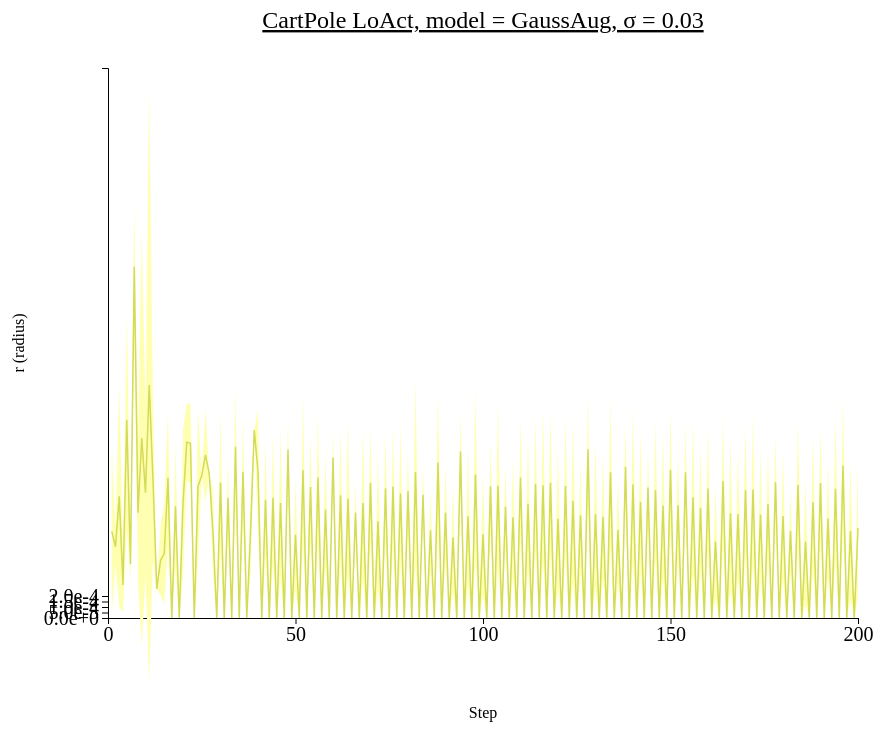
D3 v4 page, settled after 480 driven frames (8 s of simulated time); the page loaded 1 data file(s).



// set the dimensions and margins of the graph
var margin = {top: 100, right: 450, bottom: 200, left: 100},
    width = 1300 - margin.left - margin.right,
    height = 850 - margin.top - margin.bottom;

// append the svg object to the body of the page
var svg = d3.select("#my_dataviz")
  .append("svg")
    .attr("width", width + margin.left + margin.right)
    .attr("height", height + margin.top + margin.bottom)
  .append("g")
    .attr("transform",
          "translate(" + margin.left + "," + margin.top + ")");

//Read the data
d3.csv("./data/data_1015_CartPole_stepwise_GaussAug/CartPole_stepwise_sigma-0.03.csv",function(data) {
  // console.log(data)
  // Add X axis --> it is a date format
  var x = d3.scaleLinear()
    .domain([0,200])
    .range([ 0, width ]);
  svg.append("g")
    .style("font", "20px times")
    .attr("transform", "translate(0," + height + ")")
    .call(d3.axisBottom(x)
    .tickValues([0, 50, 100, 150, 200]));

  // text label for the x axis
  svg.append("text")             
      .attr("transform",
            "translate(" + (width/2) + " ," + 
                           (height + margin.top) + ")")
      .style("text-anchor", "middle")
      .text("Step");

  // Add Y axis
  var y = d3.scaleLinear()
    .domain([0, 0.005])
    .range([ height, 0 ]);
  svg.append("g")
    .style("font", "20px times")
    .call(d3.axisLeft(y)
    .tickValues([0, 0.00005, 0.0001, 0.00015, 0.0002])
    .tickFormat(d3.format(".1e")));
  
  // text label for the y axis
  svg.append("text")
      .attr("transform", "rotate(-90)")
      .attr("y", 0 - margin.left)
      .attr("x",0 - (height / 2))
      .attr("dy", "1em")
      .style("text-anchor", "middle")
      .text("r (radius)"); 

  // This allows to find the closest X index of the mouse:
  var bisect = d3.bisector(function(d) { return d.x; }).left;

  // Create the circle that travels along the curve of chart
  var focus = svg
    .append('g')
    .append('circle')
      .style("fill", "none")
      .attr("stroke", "black")
      .attr('r', 8.5)
      .style("opacity", 0)

  // Create the text that travels along the curve of chart
  var focusText = svg
    .append('g')
    .append('text')
      .style("opacity", 0)
      .attr("text-anchor", "left")
      .attr("alignment-baseline", "middle")

  svg.append("path")
      .datum(data)
      .attr("fill", d3.color("#d3db57").brighter(2))
      .attr("stroke", "none")
      .attr("d", d3.area()
      .x(function(d) { return x(d.x) })
      .y0(function(d) { return y(d.y_hi) })
      .y1(function(d) { return y(d.y_lo) })
      )

  // Add the line
  svg
    .append("path")
    .datum(data)
    .attr("fill", "none")
    .attr("stroke", "#d3db57")
    .attr("stroke-width", 1.5)
    .attr("d", d3.line()
      .x(function(d) { return x(d.x) })
      .y(function(d) { return y(d.y) })
      )

  // Create a rect on top of the svg area: this rectangle recovers mouse position
  svg
    .append('rect')
    .style("fill", "none")
    .style("pointer-events", "all")
    .attr('width', width)
    .attr('height', height)
    .on('mouseover', mouseover)
    .on('mousemove', mousemove)
    .on('mouseout', mouseout);

  svg.append("text")
    .attr("x", (width / 2))             
    .attr("y", -40)
    .attr("text-anchor", "middle")  
    .style("font-size", "24px") 
    .style("text-decoration", "underline")  
    .text("CartPole LoAct, model = GaussAug, \u03C3 = 0.03")

  // What happens when the mouse move -> show the annotations at the right positions.
  function mouseover() {
    focus.style("opacity", 1)
    focusText.style("opacity",1)
    focusText.style("font-size", "20px")
  }

  function mousemove() {
    // recover coordinate we need
    var x0 = x.invert(d3.mouse(this)[0]);
    var i = bisect(data, x0, 1);
    selectedData = data[i]
    focus
      .attr("cx", x(selectedData.x))
      .attr("cy", y(selectedData.y))
    focusText
      .html("(" + selectedData.x + ", " + d3.format(".3e")(selectedData.y) + ")")
      .attr("x", 700)
      .attr("y", 20)
    }
  function mouseout() {
    focus.style("opacity", 0)
    focusText.style("opacity", 0)
  }

})



### data: data/data_1015_CartPole_stepwise_GaussAug/CartPole_stepwise_sigma-0.03.csv
x, y, R_std, y_hi, y_lo
1, 0.000787, 0.0007539, 0.001541, 3.300687488582885e-05
2, 0.0006481, 0.0001651, 0.0008132, 0.000483
3, 0.001107, 0.001011, 0.002118, 9.568809004181994e-05
4, 0.0003009, 0.0002474, 0.0005483, 5.351474609491654e-05
5, 0.001802, 0.0009886, 0.002791, 0.0008134
6, 0.0004913, 0.000142, 0.0006333, 0.0003493
7, 0.003194, 0.0005713, 0.003765, 0.002623
8, 0.0009562, 0.0006291, 0.001585, 0.000327
9, 0.001635, 0.001892, 0.003527, -0.0002569
10, 0.00114, 0.000763, 0.001903, 0.0003768
11, 0.002118, 0.0027, 0.004817, -0.0005818
12, 0.00125, 0.0007143, 0.001964, 0.0005358
13, 0.0002646, 0.0, 0.0002646, 0.0002646
14, 0.0005223, 0.0003154, 0.0008377, 0.0002069
15, 0.0005861, 0.00046, 0.001046, 0.0001261
16, 0.001275, 0.0005983, 0.001873, 0.0006767
17, 0.0, 0.0, 0.0, 0.0
18, 0.001015, 0.0005665, 0.001582, 0.0004487
19, 0.0, 0.0, 0.0, 0.0
20, 0.001041, 0.0006639, 0.001704, 0.0003767
21, 0.001598, 0.0003513, 0.00195, 0.001247
22, 0.001588, 0.0003583, 0.001947, 0.00123
23, 0.0, 0.0, 0.0, 0.0
24, 0.001196, 0.0006925, 0.001889, 0.0005035
25, 0.001295, 0.0, 0.001295, 0.001295
26, 0.001483, 0.000422, 0.001905, 0.001061
27, 0.001311, 0.0, 0.001311, 0.001311
28, 0.0007741, 0.0003923, 0.001166, 0.0003818
29, 0.0, 0.0, 0.0, 0.0
30, 0.001231, 0.0006396, 0.00187, 0.0005909
31, 0.0, 0.0, 0.0, 0.0
32, 0.001094, 0.0003649, 0.001459, 0.000729
33, 0.0, 0.0, 0.0, 0.0
34, 0.001556, 0.0005447, 0.0021, 0.001011
35, 0.0, 0.0, 0.0, 0.0
36, 0.001328, 0.0004854, 0.001814, 0.0008431
37, 0.0, 0.0, 0.0, 0.0
38, 0.0007626, 0.0003799, 0.001142, 0.0003827
39, 0.001709, 0.0, 0.001709, 0.001709
40, 0.001333, 0.0005597, 0.001892, 0.0007729
41, 0.0, 0.0, 0.0, 0.0
42, 0.001075, 0.0005296, 0.001605, 0.0005458
43, 0.0, 0.0, 0.0, 0.0
44, 0.001092, 0.000599, 0.001691, 0.0004932
45, 0.0, 0.0, 0.0, 0.0
46, 0.001046, 0.0006718, 0.001718, 0.0003741
47, 0.0, 0.0, 0.0, 0.0
48, 0.001532, 0.0002716, 0.001804, 0.001261
49, 0.0, 0.0, 0.0, 0.0
50, 0.0007563, 0.0004998, 0.001256, 0.0002565
51, 0.0, 0.0, 0.0, 0.0
52, 0.001345, 0.0006733, 0.002018, 0.0006717
53, 0.0, 0.0, 0.0, 0.0
54, 0.001191, 0.0005032, 0.001694, 0.0006874
55, 0.0, 0.0, 0.0, 0.0
56, 0.001277, 0.0005856, 0.001862, 0.0006912
57, 0.0, 0.0, 0.0, 0.0
58, 0.0009871, 0.0005185, 0.001506, 0.0004686
59, 0.0, 0.0, 0.0, 0.0
60, 0.00146, 0.0002437, 0.001703, 0.001216
... 140 more rows